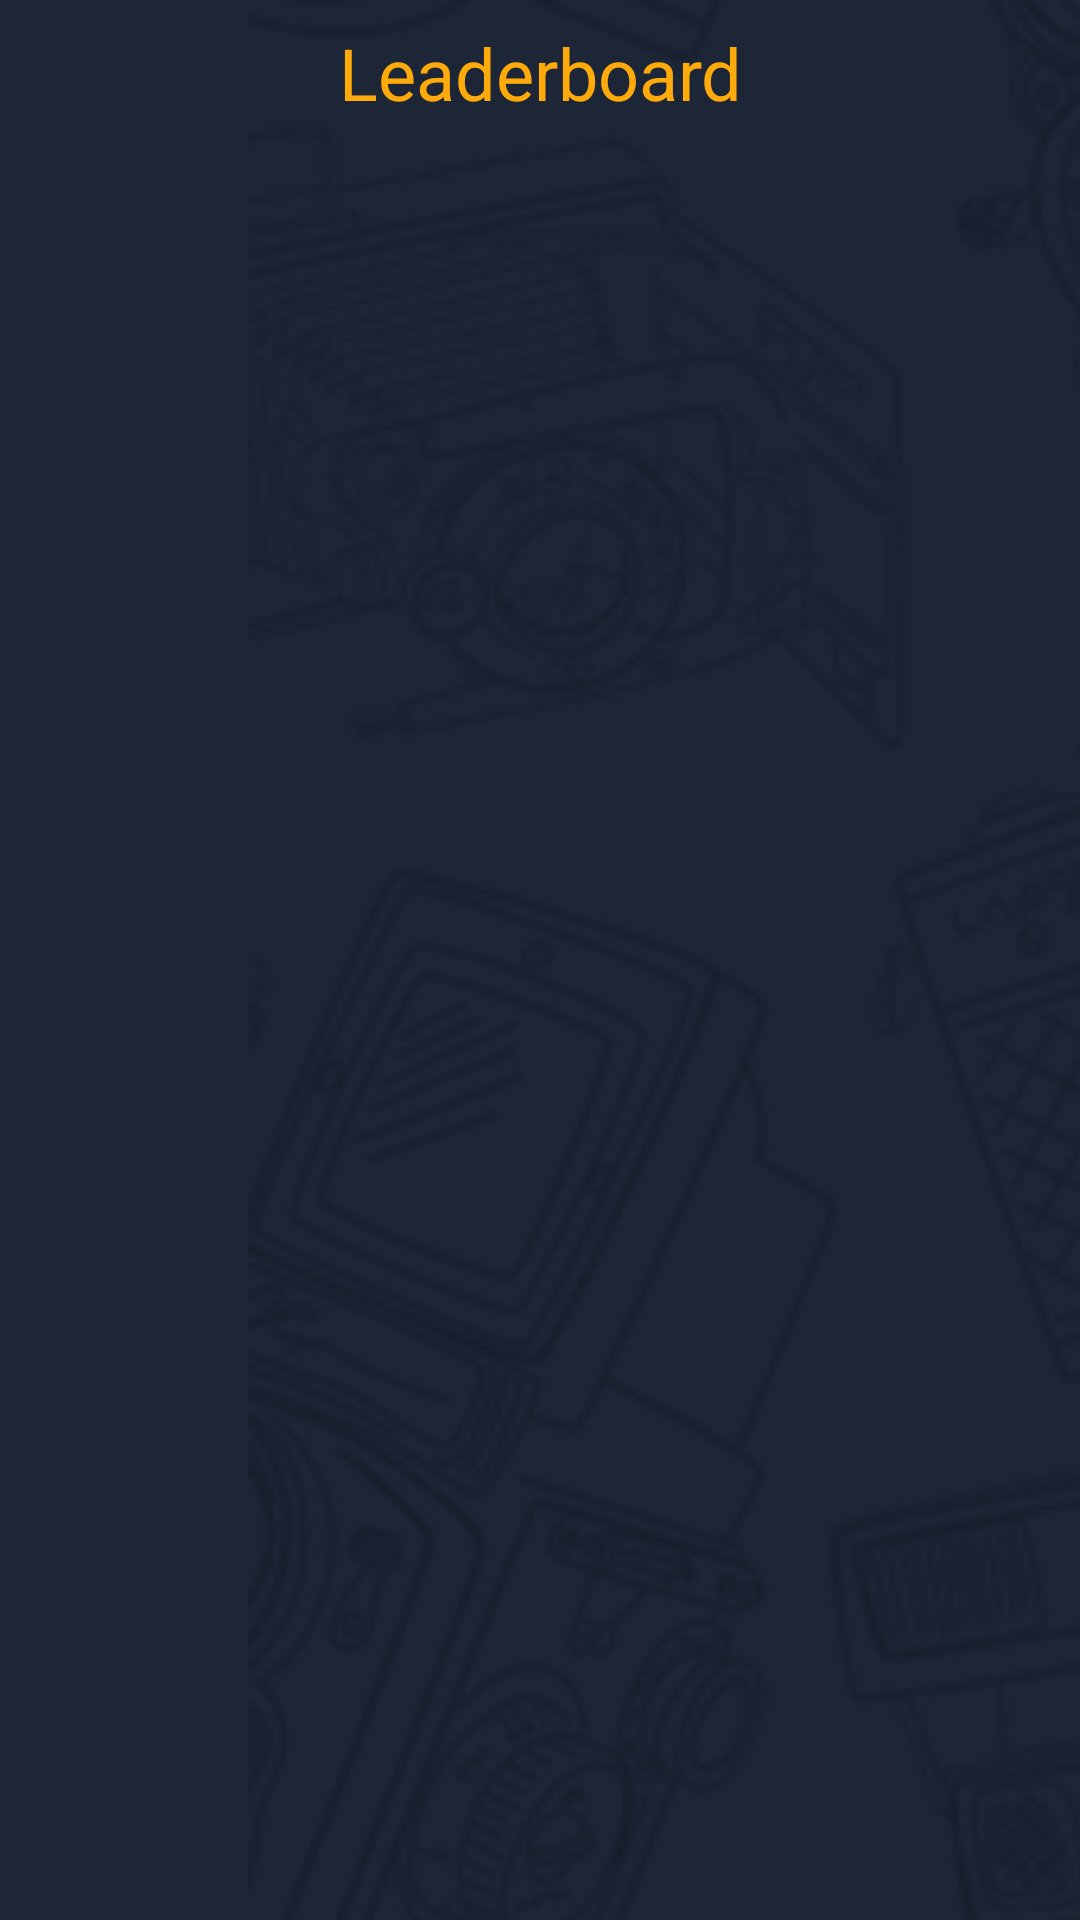

Layout XML and referenced resources for this Android screen:
<!-- AndroidManifest.xml: application theme QuizAppTheme -->
<!-- res/layout/activity_high_scores.xml -->
<?xml version="1.0" encoding="utf-8"?>
<android.support.constraint.ConstraintLayout xmlns:android="http://schemas.android.com/apk/res/android"
    xmlns:app="http://schemas.android.com/apk/res-auto"
    xmlns:tools="http://schemas.android.com/tools"
    android:layout_width="match_parent"
    android:layout_height="match_parent"
    tools:context="com.example.avinash.answermequizapp.HighScores">

    <ImageView
        android:id="@+id/imageView4"
        android:layout_width="580dp"
        android:layout_height="840dp"
        android:scaleType="fitCenter"
        app:srcCompat="@drawable/background"
        tools:layout_editor_absoluteX="-68dp"
        tools:layout_editor_absoluteY="-136dp" />

    <ImageView
        android:id="@+id/imageView3"
        android:layout_width="273dp"
        android:layout_height="289dp"
        android:adjustViewBounds="false"
        android:alpha="0.1"
        android:cropToPadding="false"
        android:scaleType="fitCenter"
        android:src="@drawable/leaderboard"
        app:layout_constraintBottom_toBottomOf="parent"
        app:layout_constraintLeft_toLeftOf="parent"
        app:layout_constraintRight_toRightOf="parent"
        app:layout_constraintTop_toTopOf="parent" />

    <TextView
        android:id="@+id/textView3"
        android:layout_width="wrap_content"
        android:layout_height="wrap_content"
        android:text="Leaderboard"
        android:textColor="@color/orangeCustom"
        android:textSize="24sp"
        app:layout_constraintLeft_toLeftOf="parent"
        app:layout_constraintRight_toRightOf="parent"
        app:layout_constraintTop_toTopOf="parent"
        android:layout_marginTop="8dp"
        app:layout_constraintHorizontal_bias="0.502" />

    <ListView
        android:id="@android:id/list"
        android:layout_width="0dp"
        android:layout_height="0dp"
        android:layout_marginEnd="8dp"
        android:layout_marginLeft="8dp"
        android:layout_marginRight="8dp"
        android:layout_marginStart="8dp"
        app:layout_constraintHorizontal_bias="1.0"
        app:layout_constraintLeft_toLeftOf="parent"
        app:layout_constraintRight_toRightOf="parent"
        app:layout_constraintBottom_toBottomOf="parent"
        android:layout_marginBottom="8dp"
        android:layout_marginTop="2dp"
        app:layout_constraintTop_toBottomOf="@+id/textView3" />

</android.support.constraint.ConstraintLayout>
<!-- resources referenced by this layout -->
<resources>
  <color name="orangeCustom">#feaa0a</color>
  <!-- drawable background: png bitmap (drawable, 60739 bytes) -->
  <style name="QuizAppTheme" parent="Theme.AppCompat">
          <item name="colorPrimary">@color/colorPrimaryDark</item>
          <item name="android:colorBackground">@color/background_material_dark</item>
          <item name="android:textColorPrimary">@android:color/background_light</item>
      </style>
  <color name="colorPrimaryDark">#0c1321</color>
  <color name="background_material_dark">#1d2637</color>
</resources>
